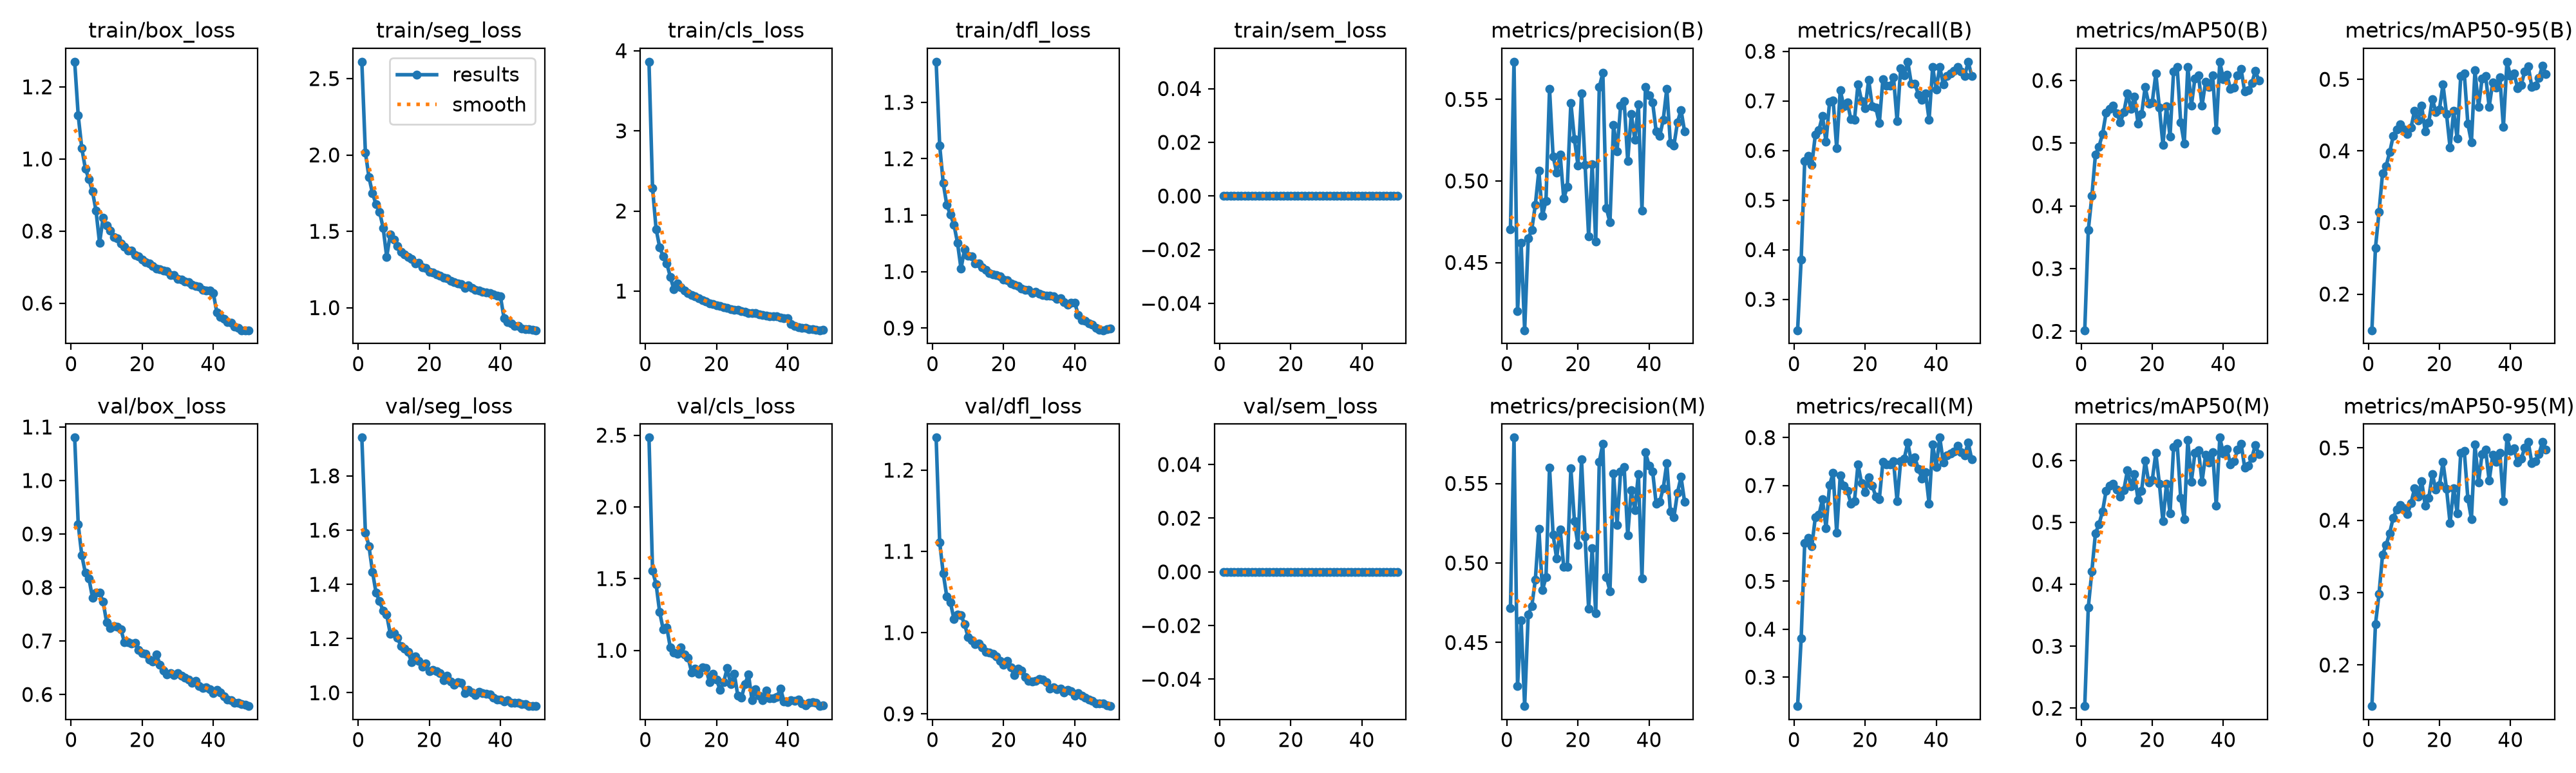

The file beside this chart, header and first rows:
epoch, time, train/box_loss, train/seg_loss, train/cls_loss, train/dfl_loss, train/sem_loss, metrics/precision(B), metrics/recall(B), metrics/mAP50(B), metrics/mAP50-95(B), metrics/precision(M), metrics/recall(M), metrics/mAP50(M), metrics/mAP50-95(M), val/box_loss, val/seg_loss, val/cls_loss, val/dfl_loss, val/sem_loss, lr/pg0, lr/pg1, lr/pg2
1, 210.5, 1.27, 2.61, 3.863, 1.372, 0, 0.4702, 0.2377, 0.2018, 0.1495, 0.4715, 0.2395, 0.2034, 0.1431, 1.08, 1.941, 2.483, 1.24, 0, 0.0001187, 0.0001187, 0.0001187
2, 375.7, 1.12, 2.016, 2.288, 1.223, 0, 0.5731, 0.3801, 0.3614, 0.2645, 0.5788, 0.3806, 0.3629, 0.2562, 0.9176, 1.591, 1.555, 1.111, 0, 0.000233, 0.000233, 0.000233
3, 539.6, 1.03, 1.856, 1.774, 1.157, 0, 0.4201, 0.5785, 0.4156, 0.3144, 0.4228, 0.5796, 0.421, 0.2981, 0.86, 1.541, 1.461, 1.073, 0, 0.0003426, 0.0003426, 0.0003426
4, 705.4, 0.9736, 1.748, 1.549, 1.118, 0, 0.4619, 0.5894, 0.4814, 0.3689, 0.4641, 0.5903, 0.4819, 0.3525, 0.8276, 1.446, 1.267, 1.044, 0, 0.0003358, 0.0003358, 0.0003358
5, 870.6, 0.9437, 1.678, 1.43, 1.101, 0, 0.4085, 0.5714, 0.4945, 0.379, 0.4101, 0.5732, 0.4968, 0.3659, 0.8171, 1.369, 1.145, 1.037, 0, 0.0003287, 0.0003287, 0.0003287
6, 1174, 0.9105, 1.626, 1.347, 1.083, 0, 0.4647, 0.632, 0.5145, 0.3982, 0.4677, 0.6341, 0.5173, 0.3822, 0.7813, 1.337, 1.161, 1.017, 0, 0.0003217, 0.0003217, 0.0003217
7, 301.3, 0.8567, 1.523, 1.178, 1.051, 0, 0.4701, 0.6414, 0.5481, 0.4206, 0.4728, 0.6385, 0.5505, 0.4034, 0.7898, 1.302, 1.018, 1.022, 0, 0.0003146, 0.0003146, 0.0003146
8, 164.2, 0.7669, 1.332, 1.021, 1.005, 0, 0.4853, 0.6694, 0.5545, 0.4298, 0.4894, 0.6707, 0.559, 0.4151, 0.7904, 1.287, 0.9829, 1.021, 0, 0.0003075, 0.0003075, 0.0003075
9, 263.3, 0.8374, 1.481, 1.094, 1.04, 0, 0.5063, 0.6172, 0.5602, 0.437, 0.5215, 0.6111, 0.5621, 0.4213, 0.7732, 1.217, 0.9741, 1.011, 0, 0.0003005, 0.0003005, 0.0003005
10, 337.8, 0.8159, 1.446, 1.049, 1.028, 0, 0.4785, 0.6981, 0.5477, 0.4295, 0.4829, 0.7016, 0.5527, 0.4169, 0.7344, 1.221, 1.023, 0.9941, 0, 0.0002934, 0.0002934, 0.0002934
11, 412.3, 0.8016, 1.403, 1.007, 1.027, 0, 0.4878, 0.7009, 0.5332, 0.4234, 0.4909, 0.7259, 0.5409, 0.4082, 0.7241, 1.202, 0.9703, 0.9908, 0, 0.0002863, 0.0002863, 0.0002863
12, 507.7, 0.7826, 1.365, 0.9775, 1.014, 0, 0.5565, 0.6045, 0.5492, 0.4322, 0.5601, 0.6011, 0.552, 0.4237, 0.7275, 1.173, 0.9496, 0.9855, 0, 0.0002792, 0.0002792, 0.0002792
13, 604.9, 0.7794, 1.349, 0.9529, 1.014, 0, 0.515, 0.7219, 0.5791, 0.4558, 0.5178, 0.7205, 0.5836, 0.4438, 0.7268, 1.162, 0.8471, 0.9863, 0, 0.0002722, 0.0002722, 0.0002722
14, 679.9, 0.7662, 1.333, 0.9314, 1.007, 0, 0.5052, 0.689, 0.5551, 0.4422, 0.5028, 0.7002, 0.5579, 0.433, 0.7216, 1.15, 0.874, 0.9814, 0, 0.0002651, 0.0002651, 0.0002651
15, 754.7, 0.757, 1.319, 0.9096, 1.003, 0, 0.516, 0.6971, 0.5745, 0.463, 0.5211, 0.6894, 0.5773, 0.4541, 0.6974, 1.113, 0.8341, 0.9761, 0, 0.000258, 0.000258, 0.000258
16, 830.1, 0.7464, 1.29, 0.884, 0.9968, 0, 0.4892, 0.6626, 0.531, 0.4273, 0.4976, 0.6621, 0.5364, 0.4204, 0.6981, 1.135, 0.8797, 0.9754, 0, 0.000251, 0.000251, 0.000251
17, 911.8, 0.7463, 1.292, 0.8677, 0.9951, 0, 0.4965, 0.662, 0.5464, 0.4397, 0.4978, 0.6675, 0.5513, 0.4307, 0.6949, 1.118, 0.8769, 0.9737, 0, 0.0002439, 0.0002439, 0.0002439
18, 989.9, 0.7326, 1.266, 0.8471, 0.9936, 0, 0.5479, 0.7339, 0.5893, 0.4723, 0.5595, 0.7444, 0.5995, 0.4637, 0.6961, 1.097, 0.7792, 0.9706, 0, 0.0002368, 0.0002368, 0.0002368
19, 1067, 0.7297, 1.261, 0.8413, 0.991, 0, 0.5258, 0.7001, 0.5631, 0.4546, 0.5264, 0.7049, 0.5644, 0.4423, 0.6835, 1.107, 0.8356, 0.9653, 0, 0.0002298, 0.0002298, 0.0002298
20, 1143, 0.7216, 1.233, 0.8257, 0.9855, 0, 0.5096, 0.6852, 0.5652, 0.4577, 0.5113, 0.6856, 0.5681, 0.4482, 0.6767, 1.08, 0.7948, 0.9602, 0, 0.0002227, 0.0002227, 0.0002227
21, 1221, 0.7134, 1.229, 0.816, 0.9848, 0, 0.5536, 0.7426, 0.611, 0.4929, 0.5654, 0.7172, 0.6119, 0.4804, 0.6754, 1.083, 0.7259, 0.9652, 0, 0.0002156, 0.0002156, 0.0002156
22, 1296, 0.7107, 1.217, 0.7968, 0.9792, 0, 0.5099, 0.6891, 0.5569, 0.4512, 0.5165, 0.7, 0.5622, 0.4432, 0.6649, 1.08, 0.7771, 0.9568, 0, 0.0002086, 0.0002086, 0.0002086
23, 1370, 0.7027, 1.209, 0.791, 0.977, 0, 0.4661, 0.6863, 0.4974, 0.4044, 0.4713, 0.6771, 0.5014, 0.3958, 0.6613, 1.073, 0.8746, 0.9476, 0, 0.0002015, 0.0002015, 0.0002015
24, 1446, 0.6958, 1.196, 0.7759, 0.9748, 0, 0.5102, 0.6549, 0.5591, 0.4557, 0.5093, 0.6716, 0.5622, 0.4442, 0.6753, 1.047, 0.763, 0.9552, 0, 0.0001944, 0.0001944, 0.0001944
25, 1522, 0.6946, 1.193, 0.7663, 0.9703, 0, 0.463, 0.7442, 0.5109, 0.4172, 0.4683, 0.7489, 0.5144, 0.4093, 0.6556, 1.063, 0.8374, 0.9531, 0, 0.0001874, 0.0001874, 0.0001874
26, 1596, 0.6903, 1.177, 0.7635, 0.9674, 0, 0.5575, 0.7309, 0.6148, 0.5047, 0.5637, 0.7432, 0.6213, 0.493, 0.6447, 1.042, 0.6831, 0.9453, 0, 0.0001803, 0.0001803, 0.0001803
27, 1671, 0.6881, 1.169, 0.7492, 0.9675, 0, 0.5663, 0.7305, 0.6216, 0.5079, 0.5751, 0.7435, 0.6274, 0.4955, 0.6379, 1.03, 0.6683, 0.9405, 0, 0.0001732, 0.0001732, 0.0001732
28, 1747, 0.6779, 1.16, 0.7403, 0.9617, 0, 0.4832, 0.7471, 0.5334, 0.4378, 0.4911, 0.7505, 0.5394, 0.4301, 0.6403, 1.039, 0.7637, 0.94, 0, 0.0001661, 0.0001661, 0.0001661
29, 1823, 0.6775, 1.154, 0.7285, 0.9639, 0, 0.4746, 0.6587, 0.4993, 0.4122, 0.4823, 0.6668, 0.5048, 0.4018, 0.6367, 1.038, 0.8323, 0.9403, 0, 0.0001591, 0.0001591, 0.0001591
30, 1898, 0.6669, 1.128, 0.7239, 0.961, 0, 0.5344, 0.7658, 0.6219, 0.5122, 0.5565, 0.7504, 0.6327, 0.5049, 0.6395, 0.9996, 0.6503, 0.9425, 0, 0.000152, 0.000152, 0.000152
31, 1973, 0.6658, 1.147, 0.7274, 0.958, 0, 0.5183, 0.7508, 0.5595, 0.4611, 0.5238, 0.7562, 0.5657, 0.452, 0.6348, 1.012, 0.728, 0.9419, 0, 0.0001449, 0.0001449, 0.0001449
32, 2050, 0.6598, 1.129, 0.7097, 0.9576, 0, 0.5462, 0.7789, 0.6034, 0.5006, 0.5576, 0.789, 0.6119, 0.4917, 0.6318, 1.002, 0.683, 0.9386, 0, 0.0001379, 0.0001379, 0.0001379
33, 2125, 0.6574, 1.117, 0.7026, 0.9576, 0, 0.549, 0.7345, 0.6081, 0.5044, 0.5602, 0.7498, 0.616, 0.4972, 0.6273, 0.9912, 0.6512, 0.9313, 0, 0.0001308, 0.0001308, 0.0001308
34, 2200, 0.6515, 1.113, 0.6952, 0.9559, 0, 0.5121, 0.7346, 0.5595, 0.4615, 0.5173, 0.7581, 0.5654, 0.4545, 0.6221, 1.003, 0.719, 0.9328, 0, 0.0001237, 0.0001237, 0.0001237
35, 2275, 0.6482, 1.103, 0.684, 0.951, 0, 0.5411, 0.7127, 0.5978, 0.496, 0.5458, 0.7344, 0.6085, 0.49, 0.6254, 0.9976, 0.6661, 0.9302, 0, 0.0001167, 0.0001167, 0.0001167
36, 2350, 0.6455, 1.099, 0.6875, 0.9523, 0, 0.5251, 0.702, 0.5894, 0.4883, 0.5332, 0.7149, 0.597, 0.4806, 0.6158, 0.9958, 0.6666, 0.9307, 0, 0.0001096, 0.0001096, 0.0001096
37, 2427, 0.6377, 1.094, 0.6826, 0.9453, 0, 0.5469, 0.7155, 0.6077, 0.5028, 0.5561, 0.7282, 0.6132, 0.4935, 0.6121, 0.9946, 0.6737, 0.9263, 0, 0.0001025, 0.0001025, 0.0001025
38, 2504, 0.6354, 1.087, 0.666, 0.9416, 0, 0.4819, 0.6618, 0.5207, 0.4332, 0.4904, 0.6623, 0.527, 0.4261, 0.6139, 0.9811, 0.7353, 0.9297, 0, 9.54618e-05, 9.54618e-05, 9.54618e-05
39, 2579, 0.6357, 1.078, 0.662, 0.9452, 0, 0.5578, 0.768, 0.6299, 0.5245, 0.5695, 0.7861, 0.6367, 0.5142, 0.6096, 0.9751, 0.6429, 0.9281, 0, 8.83932e-05, 8.83932e-05, 8.83932e-05
40, 2658, 0.6286, 1.074, 0.661, 0.9449, 0, 0.5525, 0.7235, 0.6019, 0.5045, 0.5613, 0.7385, 0.6115, 0.496, 0.6021, 0.9751, 0.6389, 0.9226, 0, 8.13246e-05, 8.13246e-05, 8.13246e-05
41, 2717, 0.574, 0.9321, 0.5921, 0.923, 0, 0.5483, 0.7686, 0.6089, 0.5086, 0.5577, 0.7999, 0.6183, 0.4994, 0.608, 0.967, 0.6519, 0.9252, 0, 7.4256e-05, 7.4256e-05, 7.4256e-05
42, 2776, 0.5616, 0.9042, 0.564, 0.9141, 0, 0.5305, 0.7332, 0.5867, 0.4875, 0.5373, 0.7483, 0.5939, 0.4796, 0.6038, 0.9717, 0.65, 0.9224, 0, 6.71874e-05, 6.71874e-05, 6.71874e-05
43, 2834, 0.5563, 0.8957, 0.5519, 0.9129, 0, 0.5274, 0.7497, 0.5886, 0.4919, 0.5385, 0.7634, 0.5988, 0.4849, 0.5963, 0.9626, 0.6581, 0.9201, 0, 6.01188e-05, 6.01188e-05, 6.01188e-05
44, 2893, 0.5472, 0.8823, 0.5436, 0.9084, 0, 0.5376, 0.7558, 0.6086, 0.5112, 0.547, 0.7668, 0.6169, 0.4999, 0.59, 0.9631, 0.6318, 0.9179, 0, 5.30502e-05, 5.30502e-05, 5.30502e-05
45, 2991, 0.5457, 0.8782, 0.537, 0.9055, 0, 0.5566, 0.7604, 0.6179, 0.5181, 0.5629, 0.7711, 0.6268, 0.5079, 0.5887, 0.9623, 0.6165, 0.916, 0, 4.59816e-05, 4.59816e-05, 4.59816e-05
46, 3090, 0.5354, 0.862, 0.5278, 0.9005, 0, 0.5232, 0.7682, 0.582, 0.4891, 0.5324, 0.7825, 0.5885, 0.479, 0.5844, 0.9586, 0.6321, 0.9127, 0, 3.8913e-05, 3.8913e-05, 3.8913e-05
47, 3184, 0.5322, 0.859, 0.5216, 0.8972, 0, 0.5218, 0.7587, 0.5843, 0.4913, 0.5289, 0.7699, 0.5913, 0.4816, 0.584, 0.9583, 0.6402, 0.9128, 0, 3.18444e-05, 3.18444e-05, 3.18444e-05
48, 3280, 0.525, 0.8587, 0.5155, 0.896, 0, 0.536, 0.7497, 0.5955, 0.5017, 0.5442, 0.7627, 0.6035, 0.4912, 0.5817, 0.9522, 0.6327, 0.9125, 0, 2.47758e-05, 2.47758e-05, 2.47758e-05
49, 3339, 0.5249, 0.8552, 0.5113, 0.8983, 0, 0.5434, 0.7784, 0.615, 0.519, 0.5541, 0.7897, 0.6247, 0.5081, 0.5803, 0.9519, 0.6111, 0.9104, 0, 1.77072e-05, 1.77072e-05, 1.77072e-05
50, 3396, 0.5251, 0.8521, 0.5129, 0.8987, 0, 0.5304, 0.7505, 0.6004, 0.5075, 0.5385, 0.7543, 0.61, 0.4979, 0.5782, 0.9509, 0.6176, 0.9095, 0, 1.06386e-05, 1.06386e-05, 1.06386e-05
